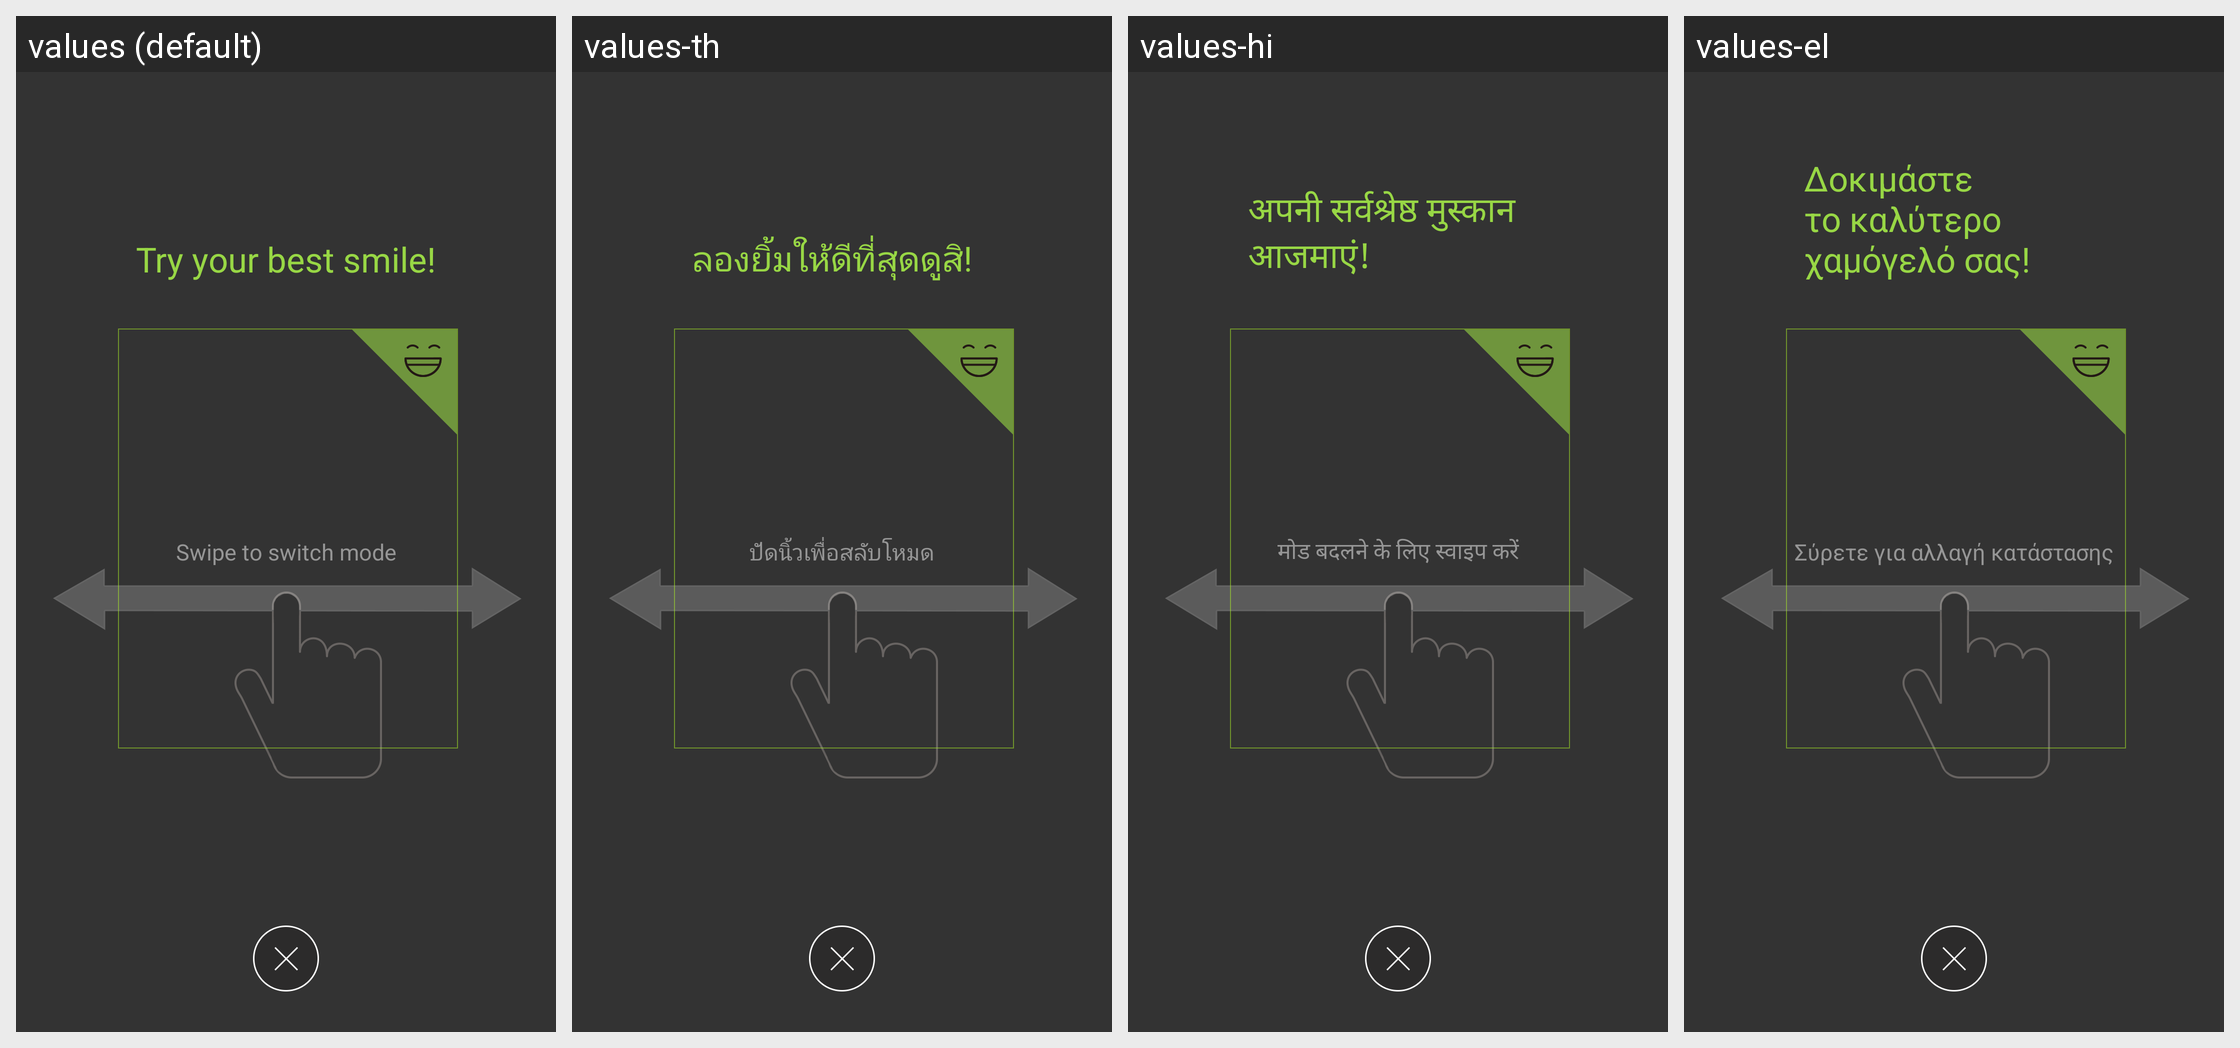

The Android screen above is rendered under several locales of the same app. Produce the string resources it draws, with the default and per-locale values.
Android screen res/layout/tutorial_main_page.xml rendered under 4 locales, left to right: values (default), values-th, values-hi, values-el. Device: Nexus 5 (rendered at 1080×1920; each locale shown at half size, 540×960, under a caption strip naming it); theme Theme.MaterialComponents.DayNight.NoActionBar.
Other locales in the repository, not shown: values-ar, values-bg, values-cs, values-da, values-de, values-en-rGB, values-es, values-et, values-fa-rIR, values-fi, values-fr, values-hr, values-hu, values-in, values-it, values-iw, values-ja, values-ko, values-lt, values-lv, values-ms, values-my, values-nb, values-nl, values-pl, values-pt-rBR, values-pt-rPT, values-ro, values-ru, values-sk, values-sl, values-sr, values-sv, values-tr, values-uk, values-vi, values-zg-rMM, values-zh-rCN, values-zh-rHK, values-zh-rTW.
Strings drawn on this screen, with the default value and each locale's value (text and hints the layout hard-codes, and strings that could not be matched under every locale, appear in the picture but are not listed):

sm_tutorial_main_page_title
  values: Try your best smile!
  values-th: ลองยิ้มให้ดีที่สุดดูสิ!
  values-hi: अपनी सर्वश्रेष्ठ मुस्कान आजमाएं!
  values-el: Δοκιμάστε το καλύτερο χαμόγελό σας!

sm_tutorial_main_page_content
  values: Swipe to switch mode
  values-th: ปัดนิ้วเพื่อสลับโหมด
  values-hi: मोड बदलने के लिए स्वाइप करें
  values-el: Σύρετε για αλλαγή κατάστασης
